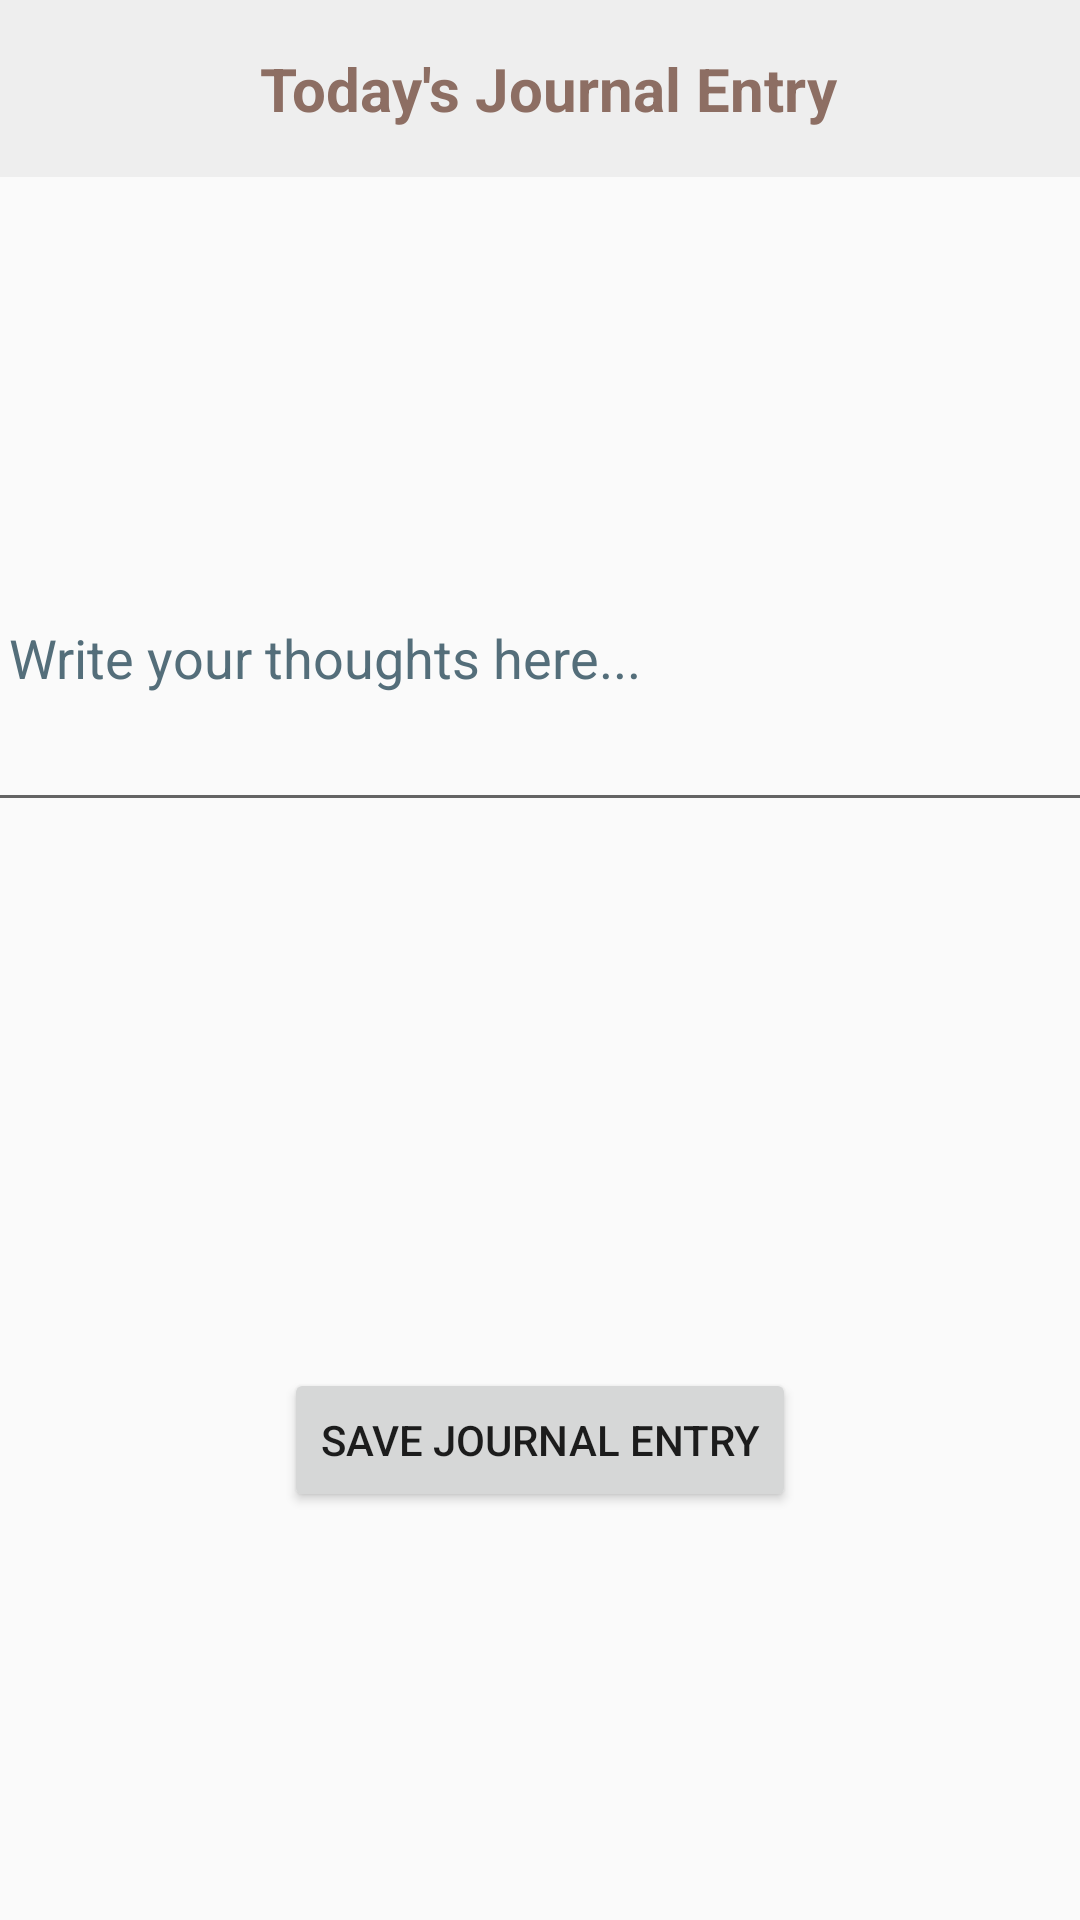

Write the Android layout XML for this screen, with the resource values it uses.
<!-- AndroidManifest.xml: application theme Theme.SalvageMindBodyEarth -->
<!-- res/layout/fragment_new_journal_entry.xml -->
<?xml version="1.0" encoding="utf-8"?>
<FrameLayout xmlns:android="http://schemas.android.com/apk/res/android"
    xmlns:app="http://schemas.android.com/apk/res-auto"
    xmlns:tools="http://schemas.android.com/tools"
    android:layout_width="match_parent"
    android:layout_height="match_parent"
    tools:context=".Fragments.NewJournalEntryFragment">

    <androidx.constraintlayout.widget.ConstraintLayout
        android:layout_width="match_parent"
        android:layout_height="match_parent">

        <EditText
            android:id="@+id/topBarTitle"
            android:layout_width="match_parent"
            android:layout_height="wrap_content"
            android:background="#EEEEEE"
            android:gravity="center"
            android:hint="@string/today_s_journal_entry"
            android:inputType="text"
            android:padding="16dp"
            android:text="@string/journalTitle"
            android:textColor="#8D6E63"
            android:textSize="20sp"
            android:textStyle="bold"
            app:layout_constraintEnd_toEndOf="parent"
            app:layout_constraintStart_toStartOf="parent"
            app:layout_constraintTop_toTopOf="parent" />

        <ScrollView
            android:id="@+id/journalScrollView"
            android:layout_width="388dp"
            android:layout_height="83dp"
            android:layout_marginTop="132dp"
            android:layout_weight="1"
            android:fillViewport="true"
            app:layout_constraintEnd_toEndOf="parent"
            app:layout_constraintHorizontal_bias="0.478"
            app:layout_constraintStart_toStartOf="parent"
            app:layout_constraintTop_toBottomOf="@+id/topBarTitle">

            <EditText
                android:id="@+id/journalEditText"
                android:layout_width="match_parent"
                android:layout_height="wrap_content"
                android:gravity="top|start"
                android:hint="Write your thoughts here..."
                android:inputType="textMultiLine"
                android:padding="16dp"
                android:scrollbars="vertical"
                android:textColorHint="#546E7A" />
        </ScrollView>

        <Button
            android:id="@+id/btnSaveJournalEntry"
            android:layout_width="wrap_content"
            android:layout_height="wrap_content"
            android:layout_marginBottom="136dp"
            android:text="Save Journal Entry"
            app:layout_constraintBottom_toBottomOf="parent"
            app:layout_constraintEnd_toEndOf="parent"
            app:layout_constraintStart_toStartOf="parent" />
    </androidx.constraintlayout.widget.ConstraintLayout>



</FrameLayout>
<!-- resources referenced by this layout -->
<resources>
  <string name="journalTitle">\nToday\'s Journal Entry</string>
  <string name="today_s_journal_entry">Today\'s Journal Entry\n</string>
  <style name="Theme.SalvageMindBodyEarth" parent="android:Theme.Material.Light.NoActionBar" />
</resources>
